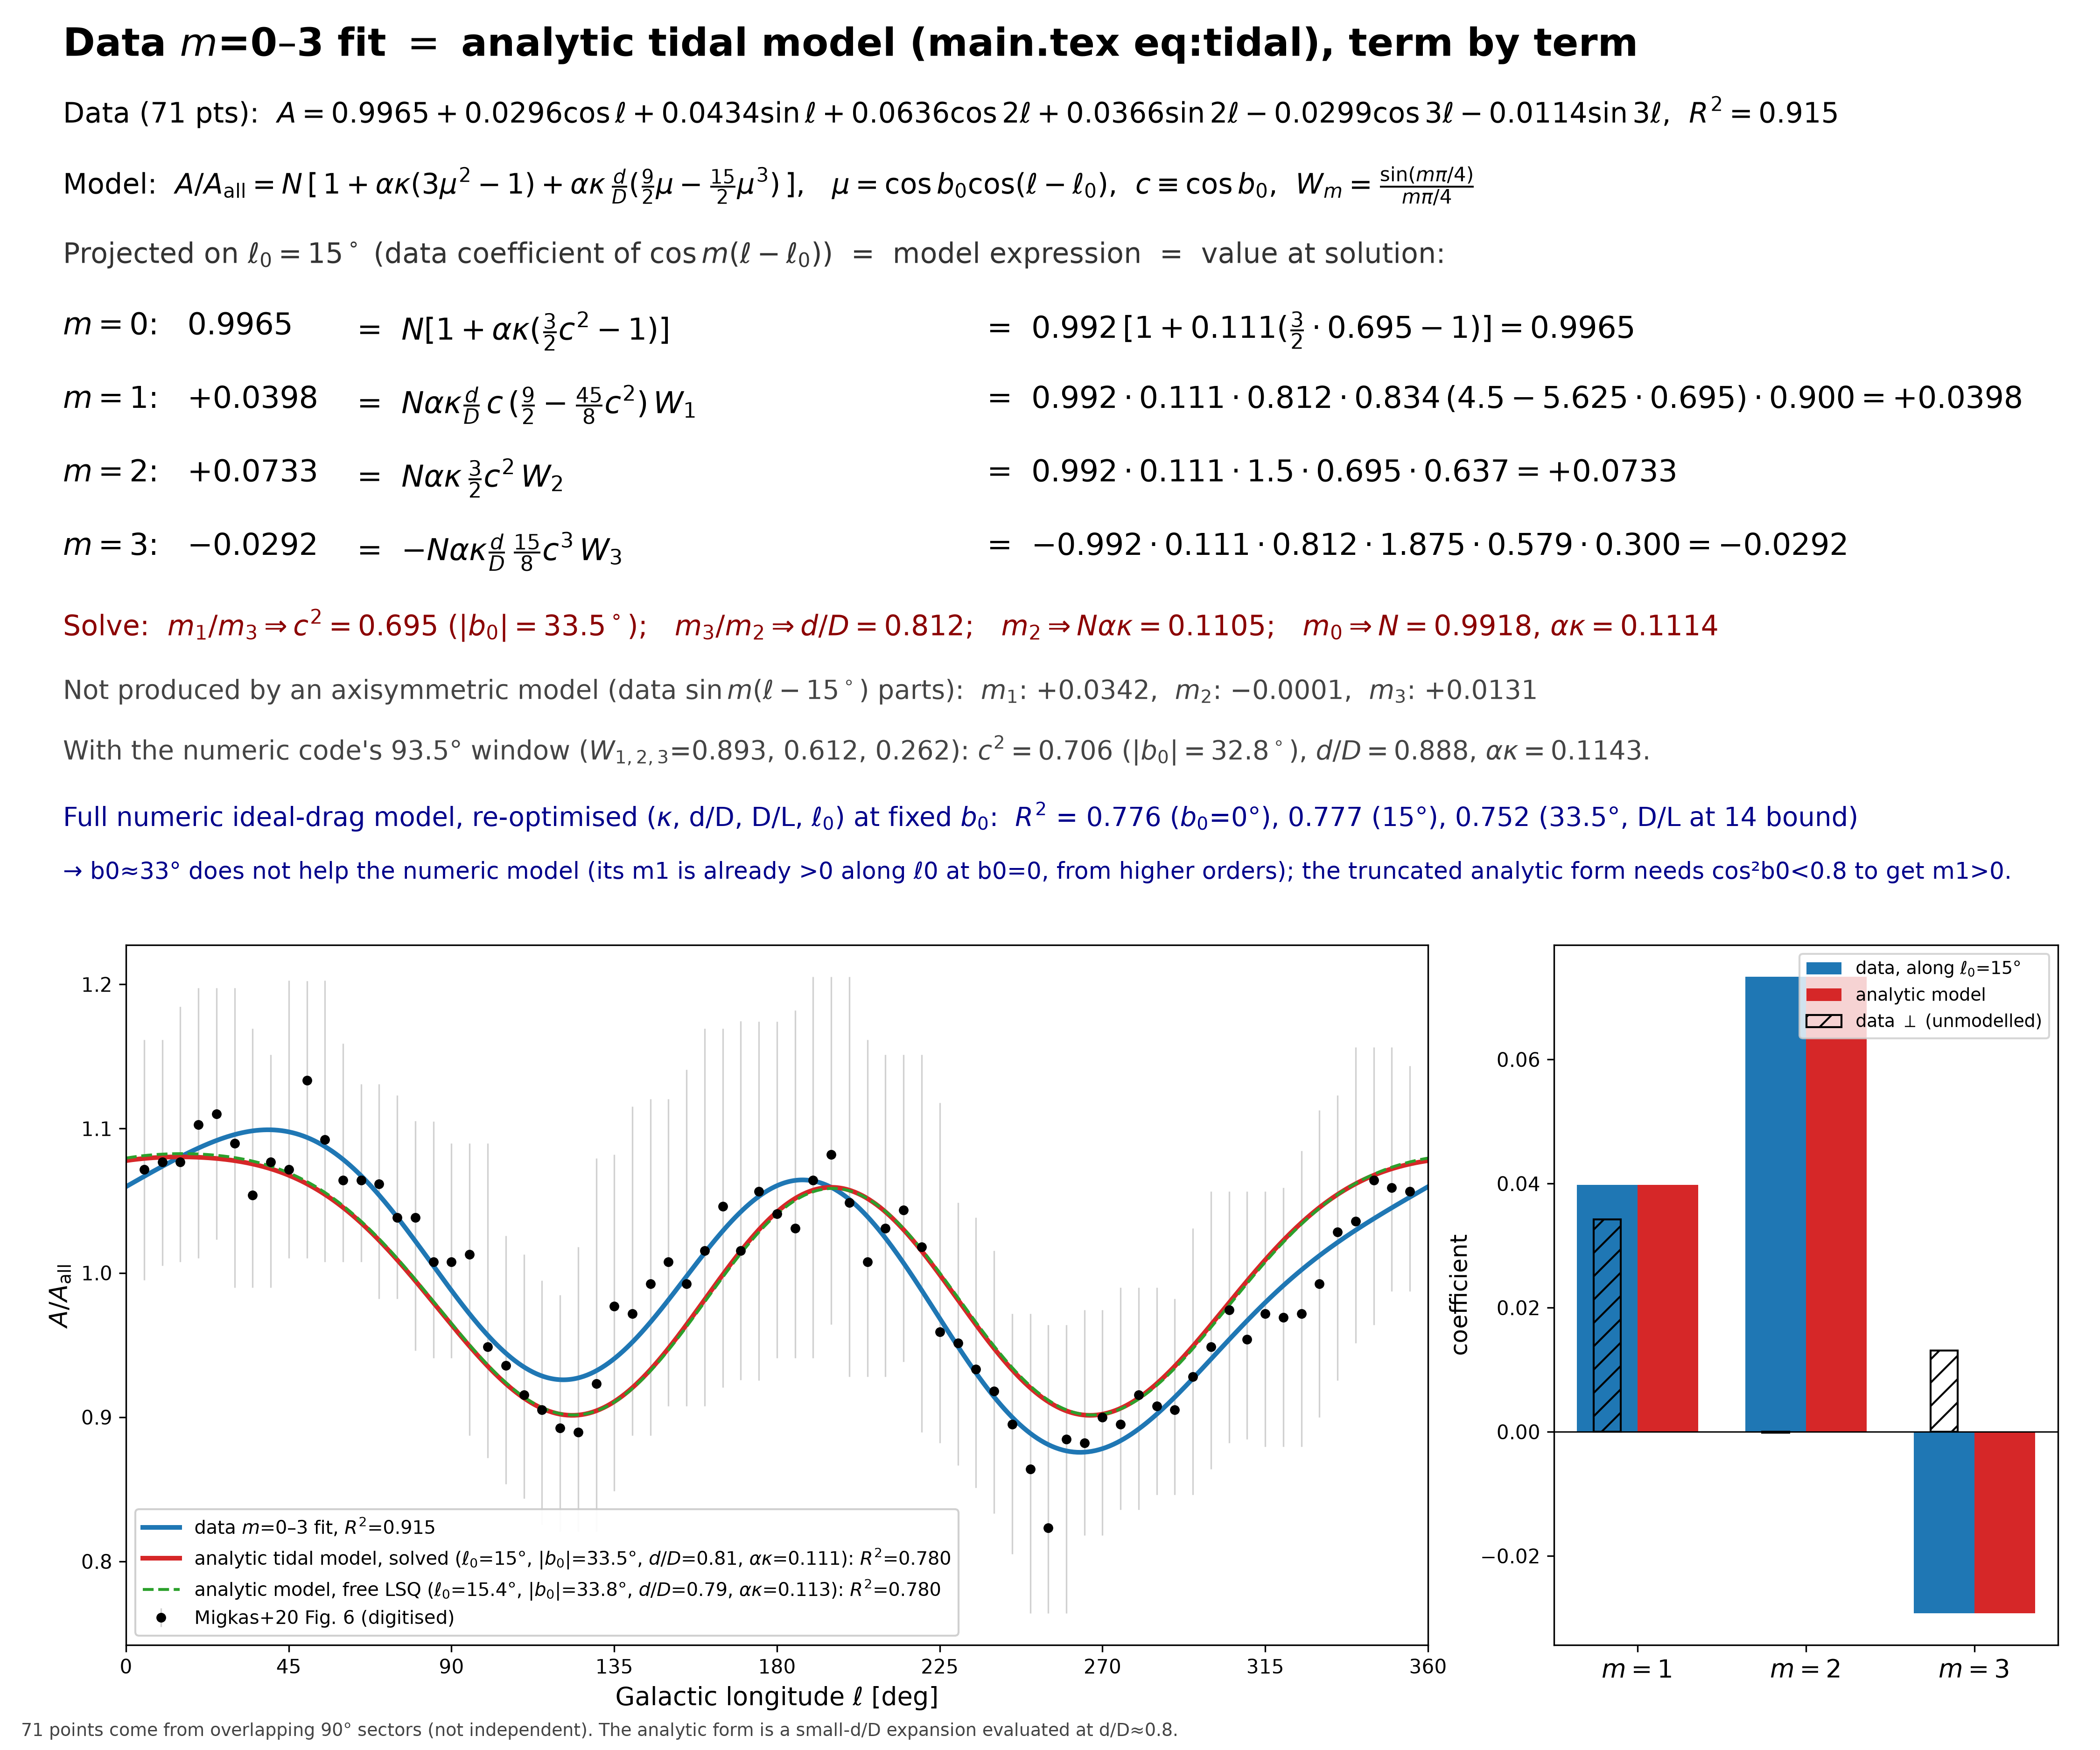

Reproduce this figure in Python.
#!/usr/bin/env python3
"""Term-by-term equality between the m=0..3 harmonic fit of the 71 digitised Migkas+20 Fig.6
points and the paper's analytic tidal equation (main.tex eq:tidal):
  A/A_all = N[1 + ak(3mu^2-1) + ak(d/D)(9/2 mu - 15/2 mu^3)],  mu = cos b0 cos(l-l0),  ak = alpha*kappa
in-plane, 90-deg sector window W_m = sin(m pi/4)/(m pi/4):
  m0: N[1+ak(3c^2/2-1)]   m1: N ak eps c(9/2-45c^2/8) W1   m2: N ak (3c^2/2) W2   m3: -N ak eps (15/8) c^3 W3
Also compares b0 = 0/15/33.5 deg in the full numerical ideal-drag model.
Outputs dq_model_equality.{png,pdf,json}."""
import json
import numpy as np
import matplotlib
matplotlib.use("Agg")
import matplotlib.pyplot as plt
from dq_model_lib import ell_m, A_m, A_lo, A_hi, MS0, EPS0, X0, L0DEG, kbase, model_at_data, model_fine, harm_fine, lsq, amp_phase, r2, nelder_mead

OUT = "/workspace/cosmology/figures"
R = {}
# ---- data m=0..3 fit
b, X, pred = lsq(ell_m, A_m, (1, 2, 3))
c = {"c0": b[0], "c1": b[1], "s1": b[2], "c2": b[3], "s2": b[4], "c3": b[5], "s3": b[6]}
R["data_fit_m0_3"] = {"coef": {k: float(v) for k, v in c.items()}, "R2": r2(A_m, pred),
                      "amp_phase": {f"m{m}": amp_phase(c[f"c{m}"], c[f"s{m}"], m) for m in (1, 2, 3)}}
def proj(l0):
    P = {0: c["c0"]}; Q = {}
    for m in (1, 2, 3):
        t = np.radians(m * l0)
        P[m] = c[f"c{m}"] * np.cos(t) + c[f"s{m}"] * np.sin(t)
        Q[m] = -c[f"c{m}"] * np.sin(t) + c[f"s{m}"] * np.cos(t)
    return P, Q

W_cont = {m: np.sin(m * np.pi / 4) / (m * np.pi / 4) for m in (1, 2, 3)}
W_disc = {1: 0.8927632947856, 2: 0.6119081150141242, 3: 0.2615587166275956}  # 47-pt boxcar used in the numeric code

def ratio_solve(P, W):
    r13 = P[1] / P[3]            # = -[W1 (9/2 - 45y/8)] / [(15/8) y W3]
    y = (4.5 * W[1]) / (45 / 8 * W[1] - r13 * 15 / 8 * W[3])
    cc = np.sqrt(y)
    r32 = P[3] / P[2]            # = -(15/8) c eps W3 / ((3/2) W2)
    eps = -r32 * 1.5 * W[2] / (15 / 8 * cc * W[3])
    Nak = P[2] / (1.5 * y * W[2])
    # m0: N + Nak*(3y/2 - 1) = P0
    N = P[0] - Nak * (1.5 * y - 1)
    return {"c2": float(y), "b0_deg": float(np.degrees(np.arccos(cc))), "d_over_D": float(eps),
            "alpha_kappa": float(Nak / N), "N": float(N), "N_alpha_kappa": float(Nak)}

def coeffs(N, ak, eps, cc, W):
    return {0: N * (1 + ak * (1.5 * cc ** 2 - 1)), 1: N * ak * eps * cc * (4.5 - 45 * cc ** 2 / 8) * W[1],
            2: N * ak * 1.5 * cc ** 2 * W[2], 3: -N * ak * eps * 15 / 8 * cc ** 3 * W[3]}
def curve(ell, N, ak, eps, cc, l0, W):
    k = coeffs(N, ak, eps, cc, W); L = np.radians(ell - l0)
    return k[0] + k[1] * np.cos(L) + k[2] * np.cos(2 * L) + k[3] * np.cos(3 * L)

P15, Q15 = proj(15.0)
R["projections_l0_15"] = {"parallel": {f"m{m}": float(P15[m]) for m in P15},
                          "orthogonal_unmodelled": {f"m{m}": float(Q15[m]) for m in Q15}}
sol = ratio_solve(P15, W_cont); sol_d = ratio_solve(P15, W_disc)
R["ratio_solve_l0_15_Wcont"] = sol; R["ratio_solve_l0_15_Wdisc47pt"] = sol_d
cc = np.sqrt(sol["c2"])
mod15 = curve(ell_m, sol["N"], sol["alpha_kappa"], sol["d_over_D"], cc, 15.0, W_cont)
R["ratio_solve_l0_15_Wcont"]["R2_vs_71pts"] = r2(A_m, mod15)
R["ratio_solve_l0_15_Wcont"]["model_coeffs"] = {f"m{m}": float(v) for m, v in coeffs(sol["N"], sol["alpha_kappa"], sol["d_over_D"], cc, W_cont).items()}
# ratio solve as a function of l0 (sensitivity)
R["ratio_solve_vs_l0"] = {}
for l0 in (5.0, 10.0, 14.4, 15.0, 20.0, 25.0):
    P, Q = proj(l0); s = ratio_solve(P, W_cont)
    s["R2"] = r2(A_m, curve(ell_m, s["N"], s["alpha_kappa"], s["d_over_D"], np.sqrt(max(s["c2"], 0)), l0, W_cont)) if 0 < s["c2"] <= 1 else None
    R["ratio_solve_vs_l0"][str(l0)] = s
# free LSQ of the analytic model to the 71 points
def neg(p):
    N, ak, eps, cb, l0 = p
    if not (0 < cb <= 1): return 1e3
    return float(((A_m - curve(ell_m, N, ak, eps, cb, l0, W_cont)) ** 2).sum())
pf, _ = nelder_mead(neg, [sol["N"], sol["alpha_kappa"], sol["d_over_D"], cc, 15.0], [0.01, 0.02, 0.1, 0.05, 3.0], tol=1e-14, maxit=5000)
Nf, akf, ef, cf, lf = pf
R["free_LSQ_analytic"] = {"N": Nf, "alpha_kappa": akf, "d_over_D": ef, "c2": cf ** 2, "b0_deg": float(np.degrees(np.arccos(min(cf, 1)))),
                          "l0_deg": lf, "R2": r2(A_m, curve(ell_m, Nf, akf, ef, cf, lf, W_cont))}
R["free_LSQ_analytic"] = {k: float(v) for k, v in R["free_LSQ_analytic"].items()}

# ---- numerical ideal-drag model: b0 = 0 / 15 / 33.5
K0 = MS0 * kbase(X0)
def num_summary(k, e, x, l0, b0):
    A71 = model_at_data(k, e, x, l0, b0); l, Af = model_fine(k, e, x, l0, b0); h = harm_fine(l, Af)
    pr = {}
    for m in (1, 2, 3):   # signed coefficient along the model axis: A_m cos m(l-l0)
        t = np.radians(m * l0); pr[f"m{m}_along_axis"] = float(h[f"c{m}"] * np.cos(t) + h[f"s{m}"] * np.sin(t))
    return {"kappa": float(k), "d_over_D": float(e), "D_over_L": float(x), "l0": float(l0), "b0": float(b0),
            "R2_direct": r2(A_m, A71), "R2_corr2": float(np.corrcoef(A_m, A71)[0, 1] ** 2), **pr,
            "frac_m_ge3": h["frac_power_m_ge3"]}
num = {"b0_only_changed": [num_summary(K0, EPS0, X0, L0DEG, b0) for b0 in (0.0, 15.0, 33.5)], "reoptimized": []}
for b0 in (0.0, 15.0, 33.5):
    def f(p):
        k, e, x, l0 = p
        if not (0.01 < k < 3 and 0.02 <= e <= 0.8 and 3 <= x <= 14): return 10.0
        return -r2(A_m, model_at_data(k, e, x, l0, b0))
    best = None
    for start in ([K0, EPS0, X0, L0DEG], [0.3, 0.5, 5.0, 15.0], [0.6, 0.7, 10.0, 15.0]):
        p, v = nelder_mead(f, start, [0.05, 0.05, 0.5, 3.0], tol=1e-10, maxit=1500)
        if best is None or v < best[1]: best = (p, v)
    num["reoptimized"].append(num_summary(*best[0], b0))
R["numeric_ideal_drag_b0_check"] = num
R["notes"] = ["W_cont = continuous 90-deg window (paper); the numeric code's boxcar is 47 samples of 360/181 deg = 93.5 deg, W_disc.",
              "Projections: parallel = c_m cos(m l0) + s_m sin(m l0); orthogonal part cannot be produced by an axisymmetric model.",
              "Numeric model: d/D restricted to <= 0.8 (u table range); D/L allowed 3-14 in the re-optimisation.",
              "71 points from overlapping 90-deg sectors are not independent."]
json.dump(R, open(f"{OUT}/dq_model_equality.json", "w"), indent=1)

# ---- figure
fig = plt.figure(figsize=(15, 12.5)); fig.patch.set_facecolor("white")
def tx(y, s, size=16, x=0.03, **kw): fig.text(x, y, s, fontsize=size, va="top", **kw)
s = sol; N, ak, e = s["N"], s["alpha_kappa"], s["d_over_D"]; y = s["c2"]; W = W_cont
mc = R["ratio_solve_l0_15_Wcont"]["model_coeffs"]
tx(0.985, r"Data $m$=0–3 fit $=$ analytic tidal model (main.tex eq:tidal), term by term", 20, weight="bold")
tx(0.945, r"Data (71 pts):  $A = %.4f %+.4f\cos\ell %+.4f\sin\ell %+.4f\cos2\ell %+.4f\sin2\ell %+.4f\cos3\ell %+.4f\sin3\ell$,  $R^2=%.3f$"
   % (c["c0"], c["c1"], c["s1"], c["c2"], c["s2"], c["c3"], c["s3"], R["data_fit_m0_3"]["R2"]), 14.5)
tx(0.905, r"Model:  $A/A_{\rm all} = N\,[\,1+\alpha\kappa(3\mu^2-1)+\alpha\kappa\,\frac{d}{D}(\frac{9}{2}\mu-\frac{15}{2}\mu^3)\,]$,"
          r"   $\mu=\cos b_0\cos(\ell-\ell_0)$,  $c\equiv\cos b_0$,  $W_m=\frac{\sin(m\pi/4)}{m\pi/4}$", 14.5)
tx(0.862, r"Projected on $\ell_0=15^\circ$ (data coefficient of $\cos m(\ell-\ell_0)$)  =  model expression  =  value at solution:", 14.5, color="#333")
lines = [
 (r"$m=0$:   $%.4f$" % P15[0], r"$N[1+\alpha\kappa(\frac{3}{2}c^2-1)]$", r"$%.3f\,[1+%.3f(\frac{3}{2}\cdot%.3f-1)] = %.4f$" % (N, ak, y, mc["m0"])),
 (r"$m=1$:   $%+.4f$" % P15[1], r"$N\alpha\kappa\frac{d}{D}\,c\,(\frac{9}{2}-\frac{45}{8}c^2)\,W_1$",
  r"$%.3f\cdot%.3f\cdot%.3f\cdot%.3f\,(4.5-5.625\cdot%.3f)\cdot%.3f = %+.4f$" % (N, ak, e, np.sqrt(y), y, W[1], mc["m1"])),
 (r"$m=2$:   $%+.4f$" % P15[2], r"$N\alpha\kappa\,\frac{3}{2}c^2\,W_2$", r"$%.3f\cdot%.3f\cdot1.5\cdot%.3f\cdot%.3f = %+.4f$" % (N, ak, y, W[2], mc["m2"])),
 (r"$m=3$:   $%+.4f$" % P15[3], r"$-N\alpha\kappa\frac{d}{D}\,\frac{15}{8}c^3\,W_3$", r"$-%.3f\cdot%.3f\cdot%.3f\cdot1.875\cdot%.3f\cdot%.3f = %+.4f$" % (N, ak, e, np.sqrt(y) ** 3, W[3], mc["m3"])),
]
yy = 0.822
for a_, b_, c_ in lines:
    tx(yy, a_, 15.5); tx(yy, "=  " + b_, 15.5, x=0.17); tx(yy, "=  " + c_, 15.5, x=0.47); yy -= 0.042
tx(yy - 0.002, (r"Solve:  $m_1/m_3 \Rightarrow c^2=%.3f$ ($|b_0|=%.1f^\circ$);   $m_3/m_2 \Rightarrow d/D=%.3f$;   $m_2 \Rightarrow N\alpha\kappa=%.4f$;   $m_0 \Rightarrow N=%.4f$, $\alpha\kappa=%.4f$"
     % (y, s["b0_deg"], e, s["N_alpha_kappa"], N, ak)), 14.5, color="#8b0000")
Qs = R["projections_l0_15"]["orthogonal_unmodelled"]
tx(yy - 0.042, (r"Not produced by an axisymmetric model (data $\sin m(\ell-15^\circ)$ parts):  $m_1$: $%+.4f$,  $m_2$: $%+.4f$,  $m_3$: $%+.4f$"
                % (Qs["m1"], Qs["m2"], Qs["m3"])), 13.5, color="#444")
tx(yy - 0.074, (r"With the numeric code's 93.5° window ($W_{1,2,3}$=0.893, 0.612, 0.262): $c^2=%.3f$ ($|b_0|=%.1f^\circ$), $d/D=%.3f$, $\alpha\kappa=%.4f$."
                % (sol_d["c2"], sol_d["b0_deg"], sol_d["d_over_D"], sol_d["alpha_kappa"])), 13.5, color="#444")
nr = num["reoptimized"]
tx(yy - 0.112, (r"Full numeric ideal-drag model, re-optimised ($\kappa$, d/D, D/L, $\ell_0$) at fixed $b_0$:  $R^2$ = %.3f ($b_0$=0°), %.3f (15°), %.3f (33.5°, D/L at 14 bound)"
                % (nr[0]["R2_direct"], nr[1]["R2_direct"], nr[2]["R2_direct"])), 13.5, color="#00008b")
tx(yy - 0.146, ("→ b0≈33° does not help the numeric model (its m1 is already >0 along ℓ0 at b0=0, from higher orders); "
                "the truncated analytic form needs cos²b0<0.8 to get m1>0."), 12, color="#00008b")
ax = fig.add_axes([0.06, 0.06, 0.62, 0.40])
ax.errorbar(ell_m, A_m, yerr=[A_lo, A_hi], fmt="o", ms=4, color="k", ecolor="0.82", elinewidth=0.8, label="Migkas+20 Fig. 6 (digitised)")
lg = np.linspace(0, 360, 721); Lg = np.radians(lg)
fit_curve = c["c0"] + sum(c[f"c{m}"] * np.cos(m * Lg) + c[f"s{m}"] * np.sin(m * Lg) for m in (1, 2, 3))
ax.plot(lg, fit_curve, color="C0", lw=2.4, label=rf"data $m$=0–3 fit, $R^2$={R['data_fit_m0_3']['R2']:.3f}")
ax.plot(lg, curve(lg, N, ak, e, np.sqrt(y), 15.0, W), color="C3", lw=2.4,
        label=rf"analytic tidal model, solved ($\ell_0$=15°, $|b_0|$={s['b0_deg']:.1f}°, $d/D$={e:.2f}, $\alpha\kappa$={ak:.3f}): $R^2$={R['ratio_solve_l0_15_Wcont']['R2_vs_71pts']:.3f}")
F = R["free_LSQ_analytic"]
ax.plot(lg, curve(lg, F["N"], F["alpha_kappa"], F["d_over_D"], np.sqrt(F["c2"]), F["l0_deg"], W), color="C2", lw=1.5, ls="--",
        label=rf"analytic model, free LSQ ($\ell_0$={F['l0_deg']:.1f}°, $|b_0|$={F['b0_deg']:.1f}°, $d/D$={F['d_over_D']:.2f}, $\alpha\kappa$={F['alpha_kappa']:.3f}): $R^2$={F['R2']:.3f}")
ax.set_xlim(0, 360); ax.set_xticks(range(0, 361, 45)); ax.set_xlabel(r"Galactic longitude $\ell$ [deg]", fontsize=13)
ax.set_ylabel(r"$A/A_{\rm all}$", fontsize=13); ax.legend(fontsize=9.5, loc="lower left", framealpha=0.92)
ax2 = fig.add_axes([0.74, 0.06, 0.24, 0.40])
ms_ = [1, 2, 3]; xx = np.arange(3); w = 0.36
ax2.bar(xx - w / 2, [P15[m] for m in ms_], w, color="C0", label=r"data, along $\ell_0$=15°")
ax2.bar(xx + w / 2, [mc[f"m{m}"] for m in ms_], w, color="C3", label="analytic model")
ax2.bar(xx - w / 2, [Qs[f"m{m}"] for m in ms_], w * 0.45, color="none", edgecolor="k", hatch="//", label=r"data $\perp$ (unmodelled)")
ax2.axhline(0, color="k", lw=0.7); ax2.set_xticks(xx); ax2.set_xticklabels([r"$m=1$", r"$m=2$", r"$m=3$"], fontsize=13)
ax2.set_ylabel("coefficient", fontsize=12); ax2.legend(fontsize=9, loc="upper right")
fig.text(0.01, 0.008, "71 points come from overlapping 90° sectors (not independent). The analytic form is a small-d/D expansion evaluated at d/D≈0.8.", fontsize=9, color="#444")
for ext in ("png", "pdf"):
    fig.savefig(f"{OUT}/dq_model_equality.{ext}", dpi=300)
print(json.dumps({k: R[k] for k in R if k not in ("numeric_ideal_drag_b0_check", "notes")}, indent=1))
for k in num:
    for r_ in num[k]: print(k, {a: round(v, 4) for a, v in r_.items()})
